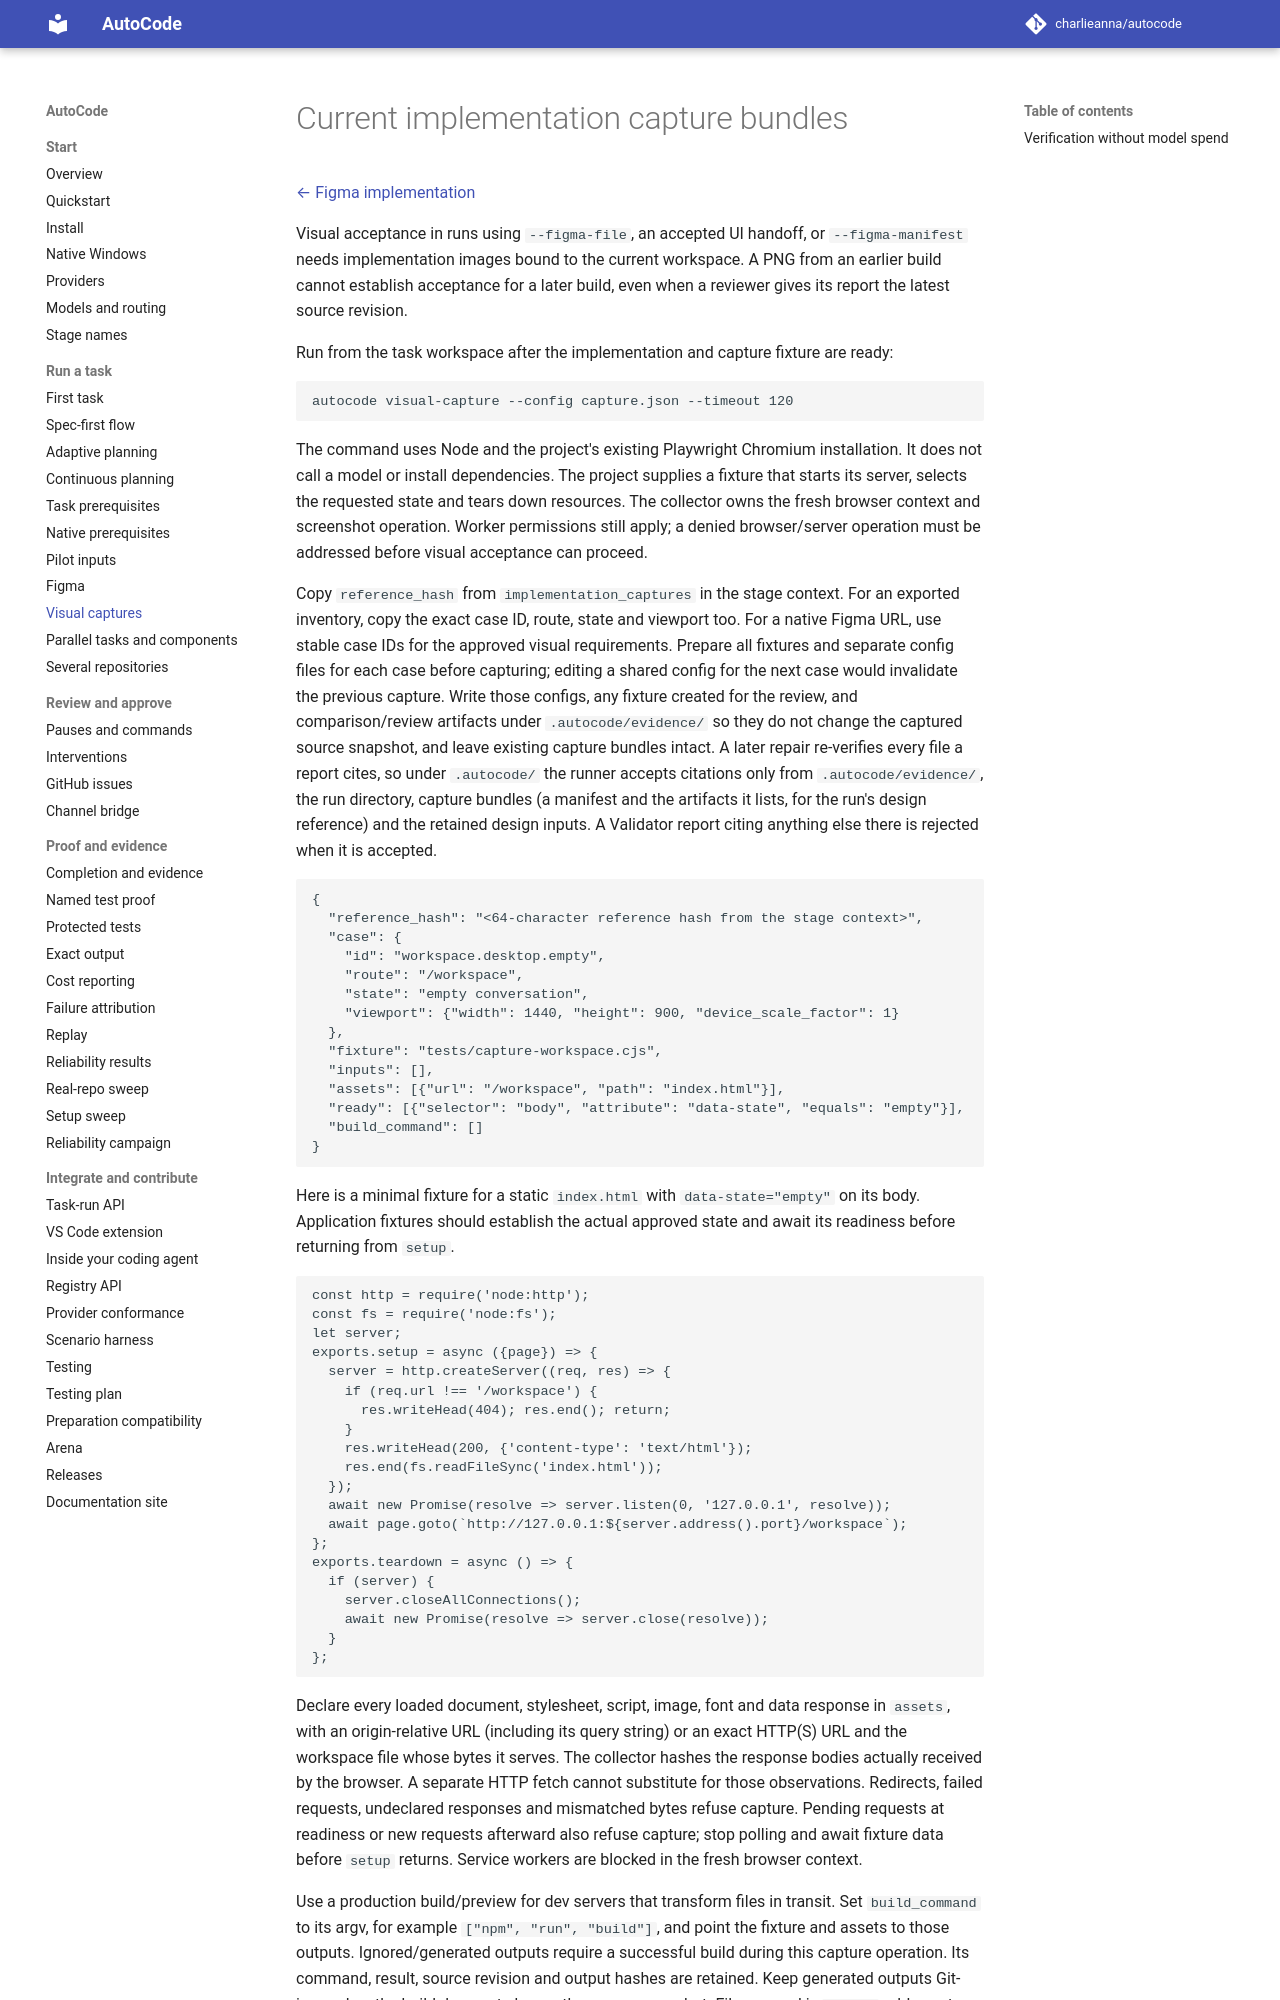

repository: charlieanna/autocode · page: latest/visual-captures/index.html · generator: mkdocs

# Current implementation capture bundles

[← Figma implementation](figma.md)

Visual acceptance in runs using `--figma-file`, an accepted UI handoff, or
`--figma-manifest` needs implementation images bound to the current workspace.
A PNG from an earlier build cannot establish acceptance for a later build, even
when a reviewer gives its report the latest source revision.

Run from the task workspace after the implementation and capture fixture are ready:

```sh
autocode visual-capture --config capture.json --timeout 120
```

The command uses Node and the project's existing Playwright Chromium installation.
It does not call a model or install dependencies. The project supplies a fixture
that starts its server, selects the requested state and tears down resources.
The collector owns the fresh browser context and screenshot operation. Worker
permissions still apply; a denied browser/server operation must be addressed
before visual acceptance can proceed.

Copy `reference_hash` from `implementation_captures` in the stage context. For an
exported inventory, copy the exact case ID, route, state and viewport too. For a
native Figma URL, use stable case IDs for the approved visual requirements.
Prepare all fixtures and separate config files for each case before capturing;
editing a shared config for the next case would invalidate the previous capture.
Write those configs, any fixture created for the review, and comparison/review
artifacts under `.autocode/evidence/` so they do not change the captured source
snapshot, and leave existing capture bundles intact. A later repair re-verifies
every file a report cites, so under `.autocode/` the runner accepts citations only
from `.autocode/evidence/`, the run directory, capture bundles (a manifest and the
artifacts it lists, for the run's design reference) and the retained design inputs.
A Validator report citing anything else there is rejected when it is accepted.

```json
{
  "reference_hash": "<64-character reference hash from the stage context>",
  "case": {
    "id": "workspace.desktop.empty",
    "route": "/workspace",
    "state": "empty conversation",
    "viewport": {"width": 1440, "height": 900, "device_scale_factor": 1}
  },
  "fixture": "tests/capture-workspace.cjs",
  "inputs": [],
  "assets": [{"url": "/workspace", "path": "index.html"}],
  "ready": [{"selector": "body", "attribute": "data-state", "equals": "empty"}],
  "build_command": []
}
```

Here is a minimal fixture for a static `index.html` with `data-state="empty"` on
its body. Application fixtures should establish the actual approved state and
await its readiness before returning from `setup`.

```js
const http = require('node:http');
const fs = require('node:fs');
let server;
exports.setup = async ({page}) => {
  server = http.createServer((req, res) => {
    if (req.url !== '/workspace') {
      res.writeHead(404); res.end(); return;
    }
    res.writeHead(200, {'content-type': 'text/html'});
    res.end(fs.readFileSync('index.html'));
  });
  await new Promise(resolve => server.listen(0, '127.0.0.1', resolve));
  await page.goto(`http://127.0.0.1:${server.address().port}/workspace`);
};
exports.teardown = async () => {
  if (server) {
    server.closeAllConnections();
    await new Promise(resolve => server.close(resolve));
  }
};
```

Declare every loaded document, stylesheet, script, image, font and data response
in `assets`, with an origin-relative URL (including its query string) or an exact
HTTP(S) URL and the workspace file whose bytes it serves. The collector hashes
the response bodies actually received by the browser. A separate HTTP fetch
cannot substitute for those observations. Redirects, failed requests, undeclared
responses and mismatched bytes refuse capture. Pending requests at readiness or
new requests afterward also refuse capture; stop polling and await fixture data
before `setup` returns. Service workers are blocked in the fresh browser context.

Use a production build/preview for dev servers that transform files in transit.
Set `build_command` to its argv, for example `["npm", "run", "build"]`, and point
the fixture and assets to those outputs. Ignored/generated outputs require a
successful build during this capture operation. Its command, result, source
revision and output hashes are retained. Keep generated outputs Git-ignored so
the build does not change the source snapshot. Files named in `inputs` add exact
hashes for other dependencies, including ignored configuration. All file paths
must be normalized paths relative to the workspace; symlink inputs are refused.
Optional `playwright_module` and `executable` select existing local installations.
